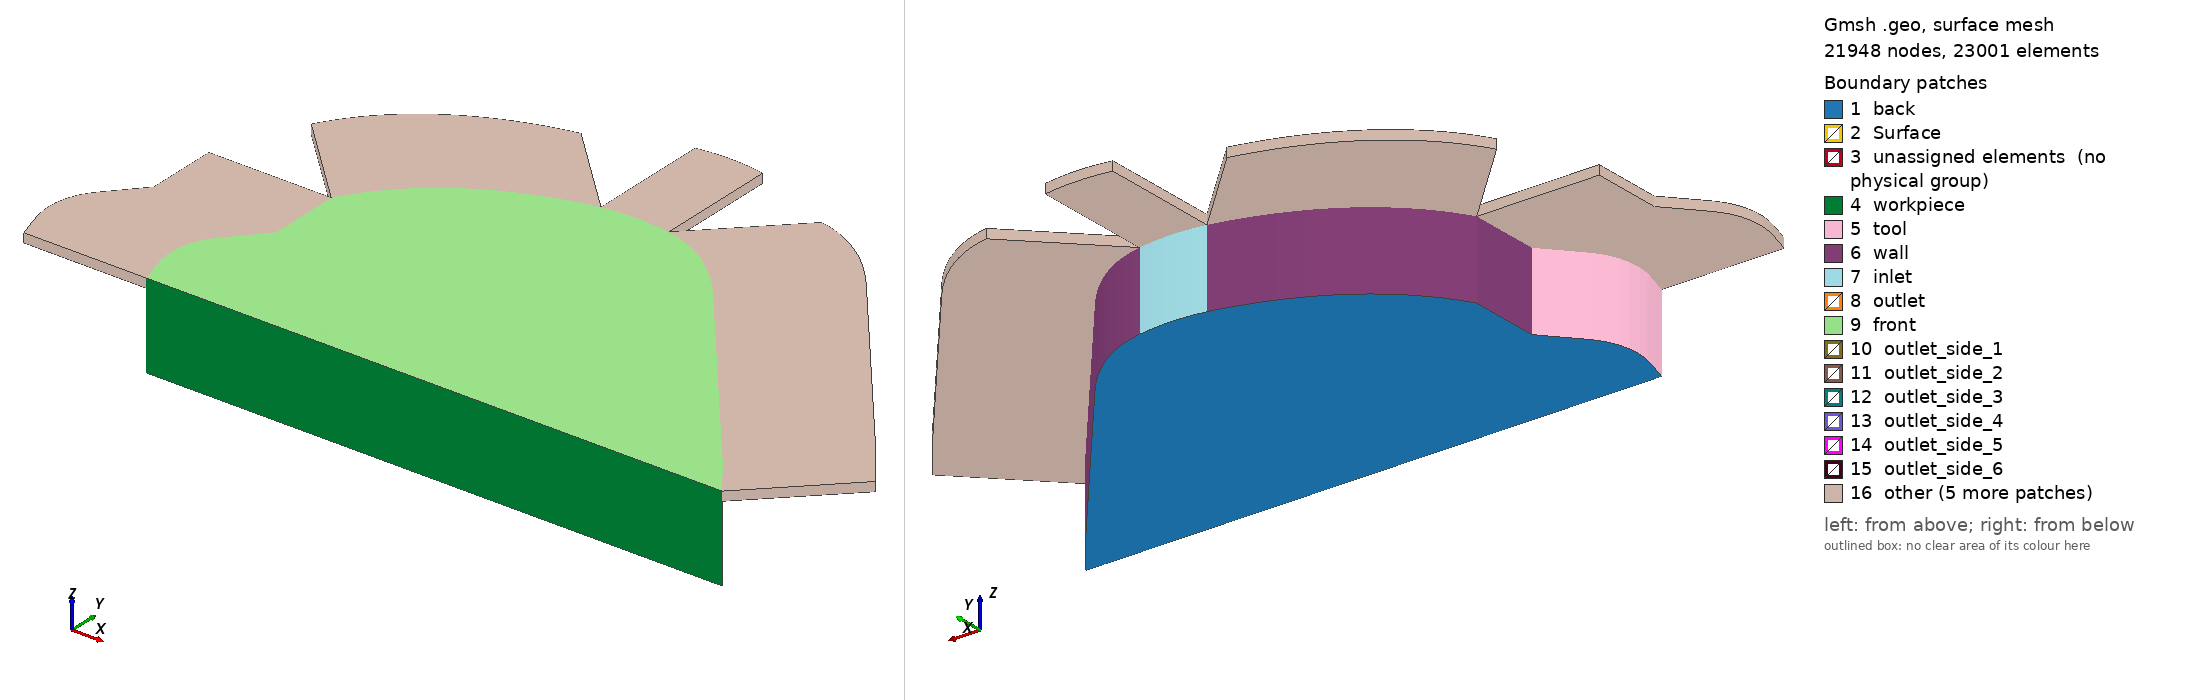

Gmsh geometry script, surface-meshed: 21948 nodes, 23001 surface elements. Boundary patches (legend numbers): 1 back, 2 Surface, 3 unassigned elements (no physical group), 4 workpiece, 5 tool, 6 wall, 7 inlet, 8 outlet, 9 front, 10 outlet_side_1, 11 outlet_side_2, 12 outlet_side_3, 13 outlet_side_4, 14 outlet_side_5, 15 outlet_side_6, 16 other. Left view from above one corner, right view from below the opposite corner. Legend entries are the model's physical surfaces; 'unassigned elements' are surfaces in no physical group. The drawing asked Gmsh for element sizes between 1% and 20% of the model's largest extent; the script's own settings can give other sizes.

=== nccg.72k.geo (drawn) ===
// Gmsh project created on Mon Jul 12 11:25:42 2021
SetFactory("OpenCASCADE");

pLc = 100.;
prog = 1.1;//Progression
trans = 8;// Transfinite 
basis = 6;
prog_zGap = 1.01;
nLayer_zGap = 12; //number of layers
height_z = 1.25; // do not change
prog_z = 1.2;
nLayer_z = 13;
lc_s = 0.075;
lc_b = 0.6;
d_min = 0.3;
d_max = 1.3;
nLayer_Ext = 10;
prog_Ext = 1.40;
lExt = 2.;
// arc

Mesh.MeshSizeExtendFromBoundary = 0;
Mesh.MeshSizeFromPoints = 0;
Mesh.MeshSizeFromCurvature = 0;
//------------------------------------------------------------------------------
//------------------------------------------------------------------------------
//------------------------------------------------------------------------------
Field[1] = Distance;
//Field[1].PointsList = {20,62};
Field[1].CurvesList = {26, 62, 72, 70, 34, 35, 27, 54, 56, 60};
//Field[1].CurvesList = {72};
Field[1].Sampling = 30;


// We then define a `Threshold' field, which uses the return value of the
// `Distance' field 1 in order to define a simple change in element size
// depending on the computed distances
//
// SizeMax -                     /------------------
//                              /
//                             /
//                            /
// SizeMin -o----------------/
//          |                |    |
//        Point         DistMin  DistMax
Field[2] = Threshold;
Field[2].InField = 1;
Field[2].SizeMin = lc_s;
Field[2].SizeMax = lc_b;
Field[2].DistMin = d_min;
Field[2].DistMax = d_max;

// Let's use the minimum of all the fields as the background mesh size field
//Field[3] = Min;
//Field[3].FieldsList = {2};
Background Field = 2;
//------------------------------------------------------------------------------
//------------------------------------------------------------------------------
//------------------------------------------------------------------------------


x = -((0.0094/2)*1000);
y = -((0.00514938/2)*1000);

//+
Point(0) = {0 ,0 ,0, pLc};
//+
Point(1) = {9.4 + x, 0 + y, 0, pLc};
//+
Point(2) = {0+ x, 0.2+ y, 0, pLc};
//+
Point(3) = {0.58+ x, 2+ y, 0, pLc};
//+
Point(4) = {0.58+ x, 3.17+ y, 0, pLc};
//+
Point(5) = {6.1+ x, 4.1+ y, 0, pLc};
//+
Point(6) = {9.1+ x, 0+ y, 0, pLc};

//+
Line(3) = {3, 4};
//+
Point(7) = {8.95+ x, 0.6+ y, 0, pLc};
//+

//+
Line(5) = {7, 5};
//+
Point(8) = {0.05+ x, 1.4+ y, 0, pLc};
//+
Point(9) = {-0.2+ x, 1.1+ y, 0, pLc};
//+
Point(10) = {-0.2+ x, 0.7+ y, 0, pLc};

//+
Line(7) = {8, 3};
//+
Point(11) = {1.1+ x, 4.1+ y, 0, pLc};
//+
Point(12) = {2.1+ x, 4.8+ y, 0, pLc};
//+
Point(13) = {3.5+ x, 5.1+ y, 0, pLc};
//+
Point(14) = {4.6+ x, 5.1+ y, 0, pLc};
//+
//Point(15) = {2, 0.2, 0, pLc};
//+
Point(16) = {2+ x, 2.2+ y, 0, pLc};
//+
// Point(17) = {4, 0, 0, pLc};
// +
// Point(18) = {4.2, 0, 0, pLc};
//+
Point(20) = {9+ x, 0.2+ y, 0, pLc};
//+
Line(8) = {2, 20};




//+
// Line(16) = {21, 20};
//+
Line(17) = {6, 20};
//+
Point(24) = {8.7+ x, 0.6+ y, 0, pLc};
//+
Line(18) = {7, 24};
//+


//+
Point(25) = {6+ x,3.9+ y, 0, pLc};
//+
Point(26) = {1.1+ x, 3.9+ y, 0, pLc};
//+
Point(27) = {2.1+ x, 4.6+ y, 0, pLc};
//+
Point(28) = {3.5+ x, 4.9+ y, 0, pLc};
//+
Point(29) = {4.6+ x, 4.9+ y, 0, pLc};
//+
Point(30) = {0.78+ x, 3.07+ y, 0, pLc};
//+
Line(26) = {25, 24};
//+
Point(31) = {0.78+ x, 1.95+ y, 0, pLc};
//+
Line(27) = {30, 31};
//+
Line(28) = {4, 30};
//+
Line(29) = {3, 31};
//+
Point(32) = {2+ x, 2.4+ y, 0, pLc};
//+
Line(30) = {16, 32};

//+
Point(33) = {0.05+ x, 0.6+ y, 0, pLc};

//+
Point(34) = {+0.04+ x, 1.09+ y, 0, pLc};
//+
Point(35) = {0.24+ x, 1.3+ y, 0, pLc};
//+
Point(36) = {1.2+ x, 2.3+ y, 0, pLc};
//+
Point(37) = {1.75+ x, 2.4+ y, 0, pLc};
//+
BSpline(34) = {33, 34,35};
//+
Line(35) = {35, 31};
//+
BSpline(36) = {31, 36,37,32};
//+

// Line(37) = {19, 6};


//+
Line(38) = {8, 35};


// Point(40) = {0.5, 0.9, 0, pLc};
// +
// Point(41) = {0.9, 1.4, 0, pLc};
// +
// Point(42) = {1.6, 1.8, 0, pLc};
// +
// BSpline(41) = {38, 40, 41, 42, 22};
// +

//+
Point(43) = {1.75+ x, 2.2+ y, 0, pLc};
//+
Point(44) = {1.25+ x, 2.1+ y, 0, pLc};
//+
Point(45) = {0.91+ x, 1.91+ y, 0, pLc};
//+
Point(46) = {0.63+ x, 1.73+ y, 0, pLc};
//+
Point(47) = {0.39+ x, 1.41+ y, 0, pLc};
//+
Point(48) = {0.15+ x, 1.15+ y, 0, pLc};
//+
Point(49) = {0.05+ x, 0.83+ y, 0, pLc};

//+
BSpline(43) = {47, 46, 45};
//+
BSpline(44) = {45, 44, 43, 16};
//+
Line(45) = {47, 35};

//+
Line(46) = {45, 31};

//+
Point(50) = {-0.15+ x, 0.5+ y, 0, pLc};
//+
Point(51) = {-0.1+ x, 0.30+ y, 0, pLc};
//+
Point(52) = {-0+ x, 0.52+ y, 0, pLc};
//+
Point(53) = {-0.01+ x, 0.39+ y, 0, pLc};
//+
Line(47) = {50,33};
//+
Line(48) = {52,33};
//+
BSpline(49) = {50, 10, 9, 8};
//+
BSpline(50) = {52, 49, 48, 47};
//+
BSpline(51) = {2, 51, 50};
//+
BSpline(52) = {2, 53, 52};
//+
//+
BSpline(53) = {4, 11, 12, 13};
//+
Point(54) = {5.2+ x, 5+ y, 0, pLc};
//+
Point(55) = {5.7+ x, 4.6+ y, 0, pLc};
//+
BSpline(54) = {30, 26, 27, 28};
//+
Point(56) = {4.05+ x, 5.2+ y, 0, pLc};
//+
Point(57) = {4.05+ x, 5+ y, 0, pLc};
//+
BSpline(55) = {13, 56, 14};
//+
BSpline(56) = {28, 57, 29};
//+
BSpline(57) = {14, 54, 55, 5};
//+
Line(58) = {13, 28};
//+
Line(59) = {14, 29};
//+
Point(58) = {5.2+ x, 4.75+ y, 0, pLc};
//+
Point(59) = {5.7+ x, 4.35+ y, 0, pLc};
//+
BSpline(60) = {29, 58, 59, 25};
//+
Line(61) = {5, 25};
//+
Point(60) = {9.25+ x, 0.2+ y, 0, pLc};
//+
Line(62) = {24, 20};
//+
Line(63) = {1, 6};
//+
Line(64) = {60, 20};
//+
Line(65) = {60, 7};
//+
Line(66) = {1, 60};




//+
Recursive Delete {
  Curve{36}; 
}
//+
Recursive Delete {
  Curve{30}; 
}
//+
Recursive Delete {
  Curve{44}; 
}
//+
Recursive Delete {
  Point{43}; 
}
//+
Recursive Delete {
  Point{37}; 
}
//+
Recursive Delete {
  Point{36}; 
}
//+
Recursive Delete {
  Point{44}; 
}
//+
Recursive Delete {
  Curve{50}; 
}
//+
Recursive Delete {
  Curve{43}; 
}
//+
Recursive Delete {
  Point{46}; 
}
//+
Recursive Delete {
  Curve{45}; 
}
//+
Recursive Delete {
  Curve{38}; 
}
//+
Recursive Delete {
  Curve{46}; 
}
//+
Recursive Delete {
  Point{48}; 
}
//+
Recursive Delete {
  Point{49}; 
}
//+
Recursive Delete {
  Curve{48}; 
}
//+
Recursive Delete {
  Curve{52}; 
}
//+
Recursive Delete {
  Point{53}; 
}
//+
Line(67) = {8, 35};
//+
Recursive Delete {
  Curve{51}; 
}
//+
Point(61) = {0+ x, -0+ y, 0, pLc};
//+
Recursive Delete {
  Curve{8}; 
}
//+
Line(68) = {61, 6};
//+
BSpline(69) = {50, 51, 61};
//+
Point(62) = {0.15+ x, 0.2+ y, 0, pLc};
//+
Line(70) = {33, 62};
//+
Line(71) = {61, 62};
//+
Line(72) = {20, 62};
//+
Curve Loop(1) = {72, -71, 68, 17};
//+
Plane Surface(1) = {1};
//+
Curve Loop(2) = {70, -71, -69, 47};
//+
Plane Surface(2) = {2};
//+
Curve Loop(3) = {34, -67, -49, 47};
//+
Plane Surface(3) = {3};
//+
Curve Loop(4) = {29, -35, -67, 7};
//+
Plane Surface(4) = {4};
//+
Curve Loop(5) = {27, -29, 3, 28};
//+
Plane Surface(5) = {5};
//+
Curve Loop(6) = {54, -58, -53, 28};
//+
Plane Surface(6) = {6};
//+
Curve Loop(7) = {55, 59, -56, -58};
//+
Plane Surface(7) = {7};
//+
Curve Loop(8) = {60, -61, -57, 59};
//+
Plane Surface(8) = {8};
//+
Curve Loop(9) = {5, 61, 26, -18};
//+
Plane Surface(9) = {9};
//+
Curve Loop(10) = {62, -64, 65, 18};
//+
Plane Surface(10) = {10};
//+
Curve Loop(11) = {63, 17, -64, -66};
//+
Plane Surface(11) = {11};
//+
Curve Loop(12) = {26, 62, 72, -70, 34, 35, -27, 54, 56, 60};
//+
Plane Surface(12) = {12};

//+

r = 1/prog_z; // progression
a = (r - 1) / (r^nLayer_z - 1); 
one[0] = 1; 
layer[0] = a; 
For i In {1:nLayer_z-1}    
one[i] = 1;   
layer[i] = layer[i-1] + a * r^i; 
EndFor

Extrude {0,0,height_z} {    
  Surface{1}; Surface{2}; Surface{3}; Surface{4}; Surface{5}; Surface{6}; 
  Surface{9}; Surface{7}; Surface{8}; Surface{10}; Surface{11}; Surface{12}; 
  //Layers{nLayer_z}; 
  Layers{one[], layer[]};
  Recombine; 
}
Delete one;
Delete r;
Delete a;
Delete layer;

//+
Transfinite Curve {17, 80, 66, 127, 71, 77} = 1* trans Using Progression prog;
//+
Transfinite Curve {47, 85, 67, 89, 29, 93, 28, 100, 58, 104, 117, 117, 59, 61, 110, 18, 113, 64, 123, 63, 126} = trans Using Progression prog;
//+
Transfinite Curve {79, 68, 72, 75} = 10*basis Using Progression 1;

Transfinite Curve {82, 84} = 1*basis Using Progression 1;
//+
Transfinite Curve {62, 121, 124, 65} = 1.0*basis Using Progression 1;
//+
Transfinite Curve {112, 26, 108, 5} = 5*basis  Using Progression 1;
//+
Transfinite Curve {57, 120, 119, 60} = 2*basis Using Progression 1;
//+
Transfinite Curve {54, 102} = 4*basis Using Progression 1;
//+
Transfinite Curve {53, 105} = 4*basis Using Progression 1;
//+
Transfinite Curve {97, 27, 3, 99} = 1.4*basis Using Progression 1;
//+
Transfinite Curve {56, 118, 55, 115} = 1*basis Using Progression 1;
//+
Transfinite Curve {35, 94, 7, 95} = 1*basis Using Progression 1;
//+
Transfinite Curve {34, 87, 49, 90} = 1*basis  Using Progression 1;
//+
Transfinite Curve {70, 69} = 1.0*basis Using Progression 1;


//+
Transfinite Surface {1};
//+
Recombine Surface {1};
//+
Transfinite Surface {2};
//+
Recombine Surface {2};

//+
Transfinite Surface {3};
//+
Recombine Surface {3};
//+
Transfinite Surface {4};
//+
Recombine Surface {4};

//+
Transfinite Surface {5};
//+
Recombine Surface {5};
//+
Transfinite Surface {6};
//+
Recombine Surface {6};

//+
Transfinite Surface {7};
//+
Recombine Surface {7};
//+
Transfinite Surface {8};
//+
Recombine Surface {8};

//+
Transfinite Surface {9};
//+
Recombine Surface {9};
//+
Transfinite Surface {10};
//+
Recombine Surface {10};

//+
Transfinite Surface {11};
//+
Recombine Surface {11};
//+ 
Recombine Surface {12};

//+
r = 1/prog_zGap; // progression

a = (r - 1) / (r^nLayer_zGap - 1); 
one[0] = 1; 
layer[0] = a; 
For i In {1:nLayer_zGap-1}    
one[i] = 1;   
layer[i] = layer[i-1] + a * r^i; 
EndFor
Extrude {0,0,0.15} {    
Surface{17}; Surface{21}; Surface{25}; 
Surface{29}; Surface{33}; Surface{37}; 
Surface{46}; Surface{49}; Surface{42}; 
Surface{53}; Surface{56}; Surface{57};
Recombine; 
Layers{one[], layer[]}; }
Delete one;
Delete r;
Delete a;
Delete layer;


r = prog_Ext; // progression
a = (r - 1) / (r^nLayer_Ext - 1); 
one[0] = 1; 
layer[0] = a; 
For i In {1:nLayer_Ext-1}    
one[i] = 1;   
layer[i] = layer[i-1] + a * r^i; 
EndFor

Extrude {-lExt / Sqrt(2),lExt / Sqrt(2),0} {    
  Surface{81};
  Layers{one[], layer[]};
  Recombine; 
}
//Extrude {-lExt / Sqrt(2),lExt / Sqrt(2),0} {    
Extrude {-lExt / Sqrt(1),0,0} {    
  Surface{76}; Surface{73}; Surface{69}; Surface{64};
  Layers{one[], layer[]};
  Recombine; 
}
Extrude {0, lExt / Sqrt(1),0} {    
  Surface{83};
  Layers{one[], layer[]};
  Recombine; 
}
Extrude {lExt / Sqrt(2), lExt / Sqrt(2),0} {    
  Surface{89}; Surface{91}; Surface{97}; Surface{100};
  Layers{one[], layer[]};
  Recombine; 
}
Delete one;
Delete r;
Delete a;
Delete layer;

Physical Surface("inlet") = {43};
//+
Physical Surface("outlet") = {52, 55};
//+
Physical Surface("wall") = {38, 48, 36, 31};
//+
Physical Surface("tool") = {28, 24, 19 };
//+
Physical Surface("workpiece") = {15, 54, 60, 99};
//+
Physical Surface("front") = {102, 62, 66, 70, 74, 78, 82, 86, 90 ,94, 98, 101};
//+
Physical Surface("back") = {1, 2, 3, 4, 5, 7, 6, 9, 8, 10, 11, 12};
//+
Physical Surface("outlet_side_1") = {64, 69};
//+
Physical Surface("outlet_side_2") = {73};
//+
Physical Surface("outlet_side_3") = {76};
//+
Physical Surface("outlet_side_4") = {81};
//+
Physical Surface("outlet_side_5") = {83};
//+
Physical Surface("outlet_side_6") = {89};
//+
Physical Surface("outlet_side_7") = {91};
//+
Physical Surface("outlet_side_8") = {97, 100};
//+
//Physical Surface("outlet_side") = {76, 81, 83, 89, 91, 97, 100, 64, 69, 73};
//+
Physical Surface("Surface") = {13, 58, 18, 63,22,67,27,72,34,79,47,87,40,92,50,95,85 };
//+
Physical Volume("spanraum") = {1, 2, 3, 4, 5, 7, 6, 9, 8, 10, 11, 12, 13, 14, 15, 16, 17, 18, 19, 20, 21, 22, 23, 24};
Physical Volume("spanraum") += {34, 33, 32, 31, 30, 25, 26, 27, 28, 29};
//+
Physical Surface("outlet_ext") = {124, 120, 116, 112, 107, 129, 134, 138, 142, 146};
//+
Physical Surface("outlet_wall") = {123, 119, 115, 111, 106, 128, 133, 137, 141, 145};
//+
Physical Surface("outlet_empty") = {143, 136, 140, 144, 132, 130, 126, 127, 125, 104, 121, 105, 110, 114, 118, 122, 103, 109};
